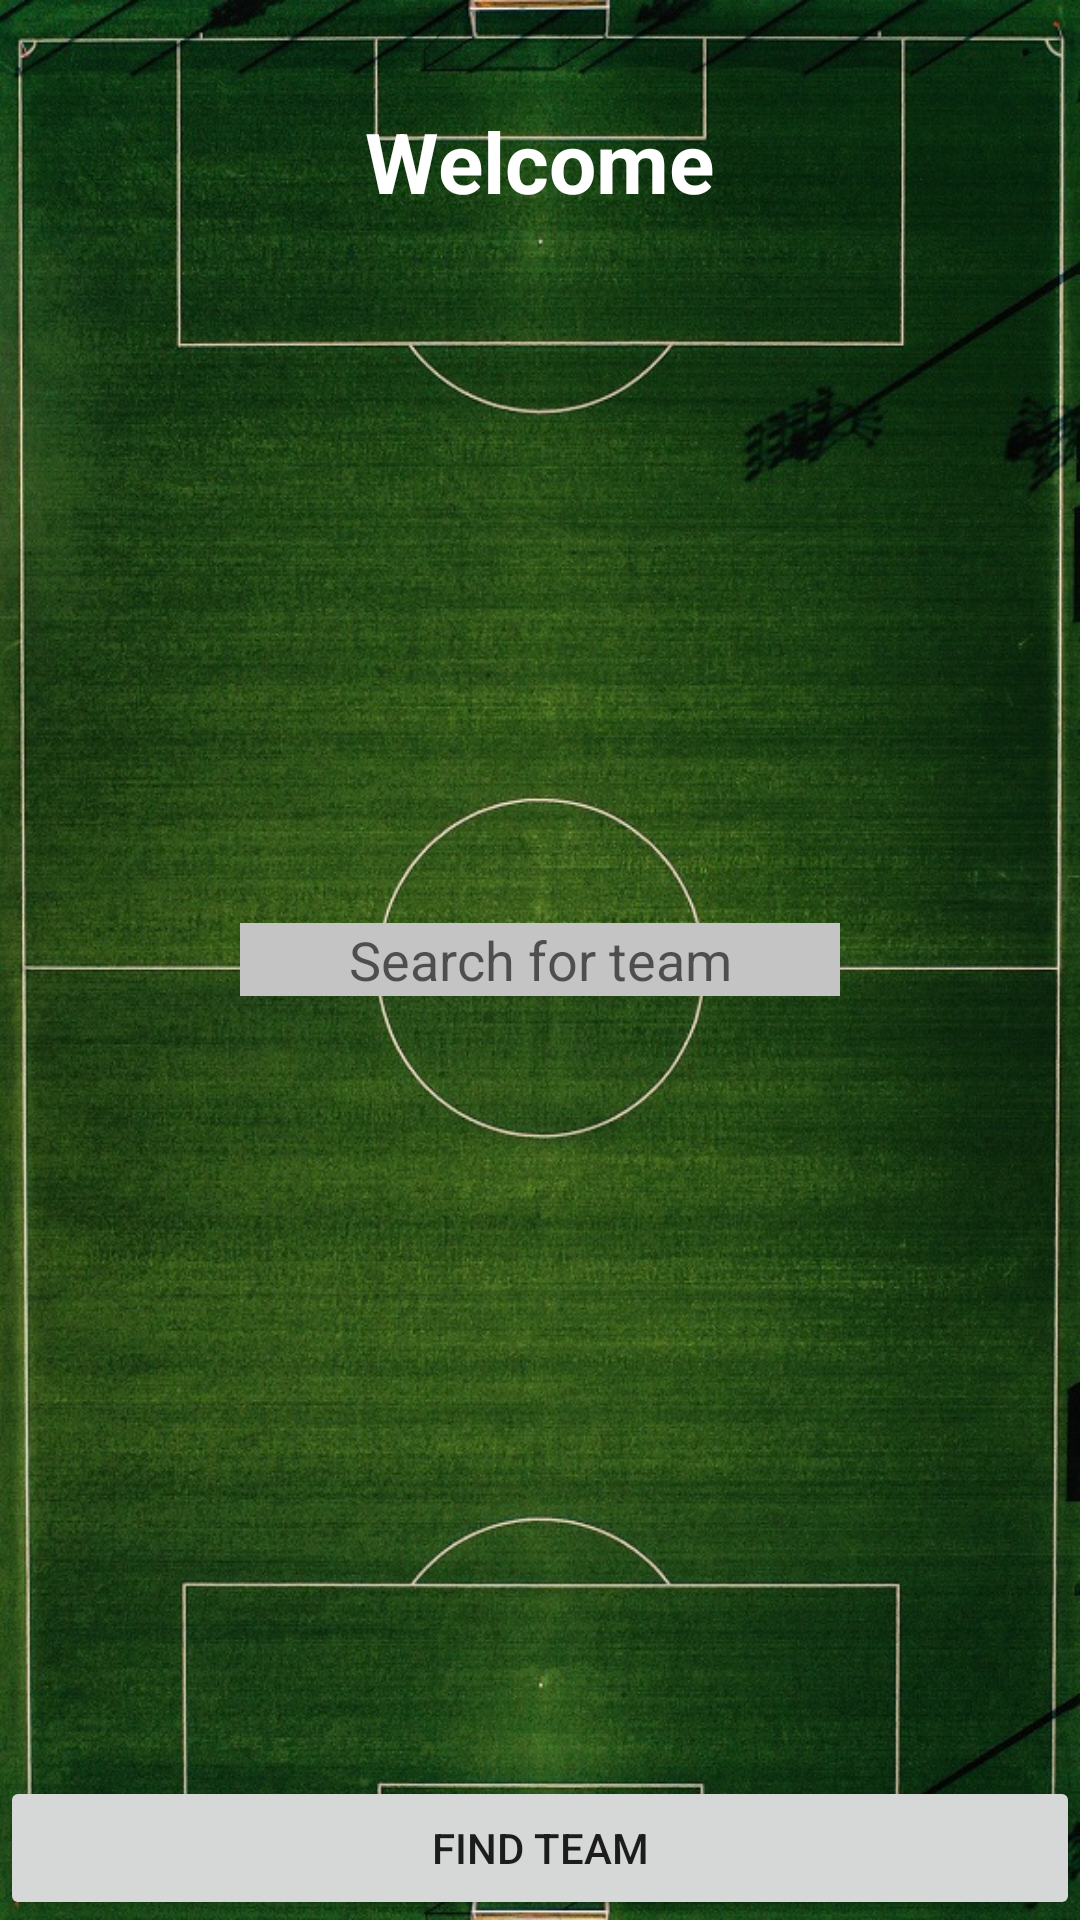

Layout XML and referenced resources for this Android screen:
<!-- AndroidManifest.xml: application theme NoActionBarTheme -->
<!-- res/layout/activity_teamsearch.xml -->
<?xml version="1.0" encoding="utf-8"?>
<RelativeLayout xmlns:android="http://schemas.android.com/apk/res/android"
  xmlns:app="http://schemas.android.com/apk/res-auto"
  xmlns:tools="http://schemas.android.com/tools"
  android:layout_width="match_parent"
  android:layout_height="match_parent"
  tools:context=".TeamSearchActivity"
  android:background="@drawable/pitch">

  <TextView
    android:id="@+id/teamWelcomeBar"
    android:layout_width="wrap_content"
    android:layout_height="wrap_content"
    android:layout_alignParentTop="true"
    android:layout_centerHorizontal="true"
    android:layout_marginTop="35dp"
    android:fontFamily="cursive"
    android:text="Welcome"
    android:textColor="@color/colorTextIcons"
    android:textSize="28sp"
    android:textStyle="bold"
    app:fontFamily="@font/short_stack" />

  <EditText
    android:id="@+id/teamSearchBar"
    android:layout_width="200dp"
    android:layout_height="wrap_content"
    android:layout_centerHorizontal="true"
    android:layout_centerVertical="true"
    android:background="@color/boxBack"
    android:hint="Search for team"
    android:textAlignment="center"
    android:gravity="center"/>

  <Button
    android:id="@+id/findTeamButton"
    android:layout_width="match_parent"
    android:layout_height="wrap_content"
    android:layout_alignParentBottom="true"
    android:layout_centerHorizontal="true"
    android:text="Find Team" />

</RelativeLayout>
<!-- resources referenced by this layout -->
<resources>
  <color name="boxBack">#C4C4C4</color>
  <color name="colorTextIcons">#FFFFFF</color>
  <!-- drawable pitch: jpg bitmap (drawable-v24, 270636 bytes) -->
  <style name="NoActionBarTheme" parent="Theme.AppCompat.Light.NoActionBar" />
</resources>
